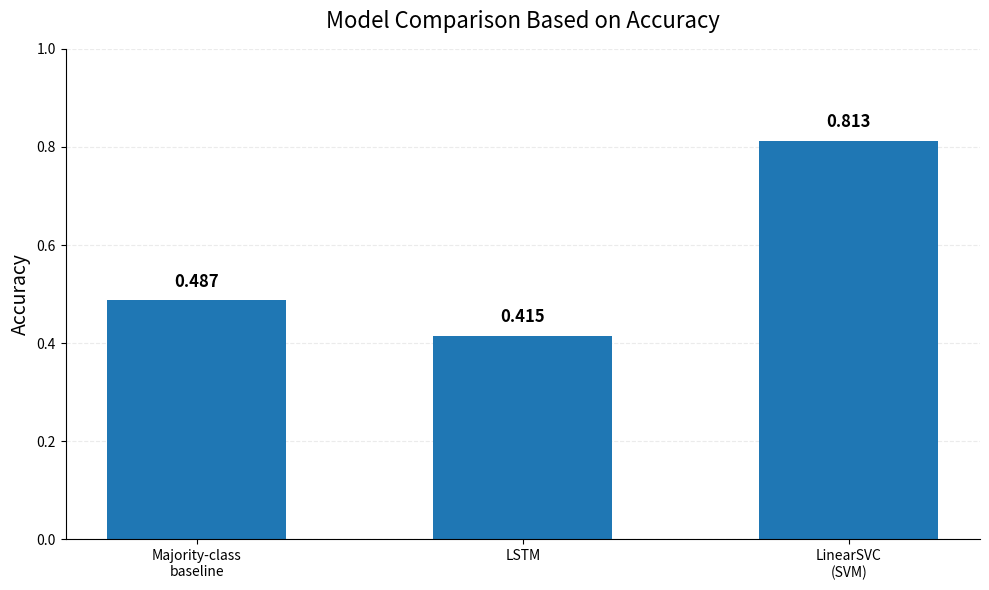

Generate this figure with matplotlib:
# import matplotlib.pyplot as plt
# import numpy as np

# # Metrics
# metrics = ["Accuracy", "Precision", "Recall", "F1-score"]

# # Model results from your graph
# logistic_regression = [86.3, 86.9, 86.8, 86.8]
# random_forest = [90.2, 91.8, 89.1, 90.5]
# svm = [87.7, 88.3, 88.3, 88.3]

# # X-axis positions
# x = np.arange(len(metrics))

# # Bar width
# width = 0.24

# # Create figure
# plt.figure(figsize=(12, 7))

# # Create bars
# bars_lr = plt.bar(
#     x - width,
#     logistic_regression,
#     width,
#     label="Logistic Regression"
# )

# bars_rf = plt.bar(
#     x,
#     random_forest,
#     width,
#     label="Random Forest"
# )

# bars_svm = plt.bar(
#     x + width,
#     svm,
#     width,
#     label="SVM"
# )

# # Title
# plt.title(
#     "ScamShield: Phishing Website Detection - Model Comparison",
#     fontsize=18
# )

# # Axis labels
# plt.xlabel("")
# plt.ylabel("Score (%)", fontsize=14)

# # X-axis
# plt.xticks(x, metrics, fontsize=13)

# # Y-axis
# plt.ylim(0, 105)
# plt.yticks(fontsize=12)

# # Grid
# plt.grid(
#     axis="y",
#     linestyle="-",
#     alpha=0.25
# )

# # Put grid behind bars
# plt.gca().set_axisbelow(True)

# # Add legend
# plt.legend(
#     fontsize=12,
#     loc="upper left"
# )

# # Add values above bars
# def add_values(bars):
#     for bar in bars:
#         height = bar.get_height()

#         plt.text(
#             bar.get_x() + bar.get_width() / 2,
#             height + 0.8,
#             f"{height:.1f}",
#             ha="center",
#             va="bottom",
#             fontsize=11
#         )

# add_values(bars_lr)
# add_values(bars_rf)
# add_values(bars_svm)

# # Layout
# plt.tight_layout()

# # Save high-resolution PNG
# plt.savefig(
#     "scamshield_model_comparison.png",
#     dpi=300,
#     bbox_inches="tight"
# )

# # Save PDF for research paper
# plt.savefig(
#     "scamshield_model_comparison.pdf",
#     bbox_inches="tight"
# )

# # Save SVG vector figure
# plt.savefig(
#     "scamshield_model_comparison.svg",
#     bbox_inches="tight"
# )

# # Display
# plt.show()

import matplotlib.pyplot as plt

# Model names
models = [
    "Majority-class\nbaseline",
    "LSTM",
    "LinearSVC\n(SVM)"
]

# Accuracy values from your graph
accuracy = [0.487, 0.415, 0.813]

# Create figure
plt.figure(figsize=(10, 6))

# Create bars
bars = plt.bar(
    models,
    accuracy,
    width=0.55
)

# Y-axis
plt.ylabel("Accuracy", fontsize=14)
plt.ylim(0, 1.0)

# Title
plt.title(
    "Model Comparison Based on Accuracy",
    fontsize=16,
    pad=15
)

# Add grid
plt.grid(
    axis="y",
    linestyle="--",
    alpha=0.25
)

# Put grid behind bars
plt.gca().set_axisbelow(True)

# Remove top and right borders
plt.gca().spines["top"].set_visible(False)
plt.gca().spines["right"].set_visible(False)

# Add accuracy values above bars
for bar, value in zip(bars, accuracy):

    plt.text(
        bar.get_x() + bar.get_width() / 2,
        value + 0.02,
        f"{value:.3f}",
        ha="center",
        va="bottom",
        fontsize=12,
        fontweight="bold"
    )

# Improve layout
plt.tight_layout()

# Save image
plt.savefig(
    "model_accuracy_comparison.png",
    dpi=300,
    bbox_inches="tight"
)

# Save PDF for research paper
plt.savefig(
    "model_accuracy_comparison.pdf",
    bbox_inches="tight"
)

# Display graph
plt.show()
